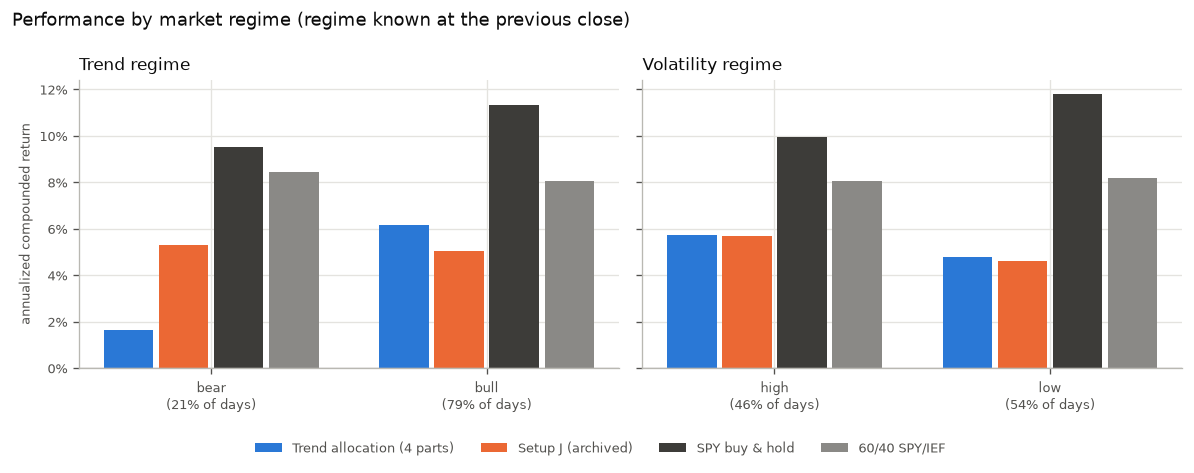

The table this chart was drawn from, first rows:
regime_type, regime, strategy, share_of_days, days, ann_return, ann_compounded, ann_vol, sharpe, positive_days
Trend, bear, Trend allocation (4 parts), 0.2091, 1039, 0.01828, 0.01638, 0.06361, 0.07516, 0.5149
Trend, bull, Trend allocation (4 parts), 0.7909, 3930, 0.06201, 0.06177, 0.06414, 0.7329, 0.5626
Trend, bear, Setup J (archived), 0.2091, 1039, 0.05742, 0.05317, 0.1061, 0.4127, 0.5111
Trend, bull, Setup J (archived), 0.7909, 3930, 0.0515, 0.05051, 0.06665, 0.5478, 0.558
Trend, bear, SPY buy & hold, 0.2091, 1039, 0.1489, 0.09506, 0.3411, 0.3952, 0.5313
Trend, bull, SPY buy & hold, 0.7909, 3930, 0.1161, 0.1133, 0.1325, 0.7627, 0.5557
Trend, bear, 60/40 SPY/IEF, 0.2091, 1039, 0.09869, 0.08442, 0.1879, 0.4498, 0.5303
Trend, bull, 60/40 SPY/IEF, 0.7909, 3930, 0.08033, 0.08042, 0.07706, 0.8472, 0.5578
Volatility, high, Trend allocation (4 parts), 0.4641, 2306, 0.05785, 0.05728, 0.06557, 0.6689, 0.5399
Volatility, low, Trend allocation (4 parts), 0.5359, 2663, 0.04854, 0.04767, 0.06268, 0.5314, 0.5637
Volatility, high, Setup J (archived), 0.4641, 2306, 0.05998, 0.05685, 0.0968, 0.474, 0.5343
Volatility, low, Setup J (archived), 0.5359, 2663, 0.04647, 0.04608, 0.05318, 0.5877, 0.5603
Volatility, high, SPY buy & hold, 0.4641, 2306, 0.1275, 0.09949, 0.2554, 0.4427, 0.5364
Volatility, low, SPY buy & hold, 0.5359, 2663, 0.1191, 0.1181, 0.1217, 0.8532, 0.5629
Volatility, high, 60/40 SPY/IEF, 0.4641, 2306, 0.08738, 0.08038, 0.1419, 0.5141, 0.5395
Volatility, low, 60/40 SPY/IEF, 0.5359, 2663, 0.08139, 0.08201, 0.07144, 0.9255, 0.5629
